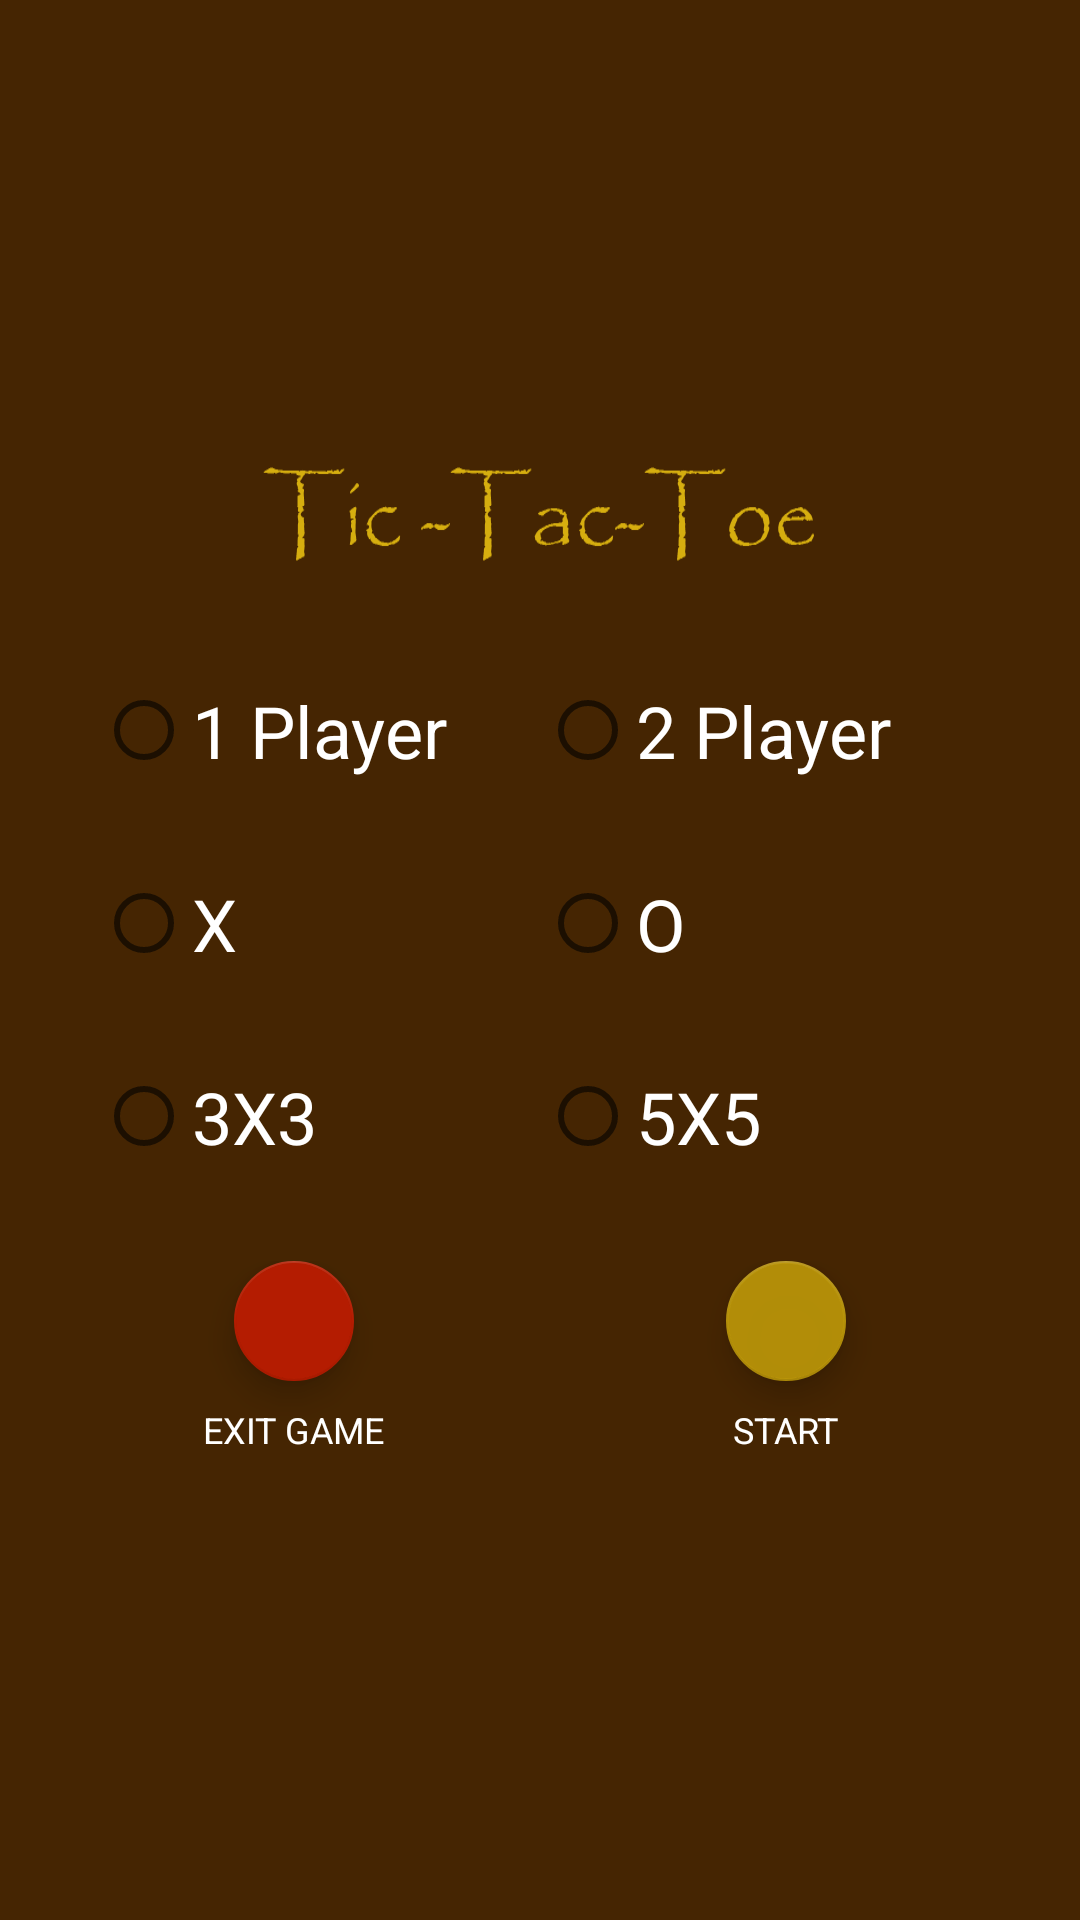

Write the Android layout XML for this screen, with the resource values it uses.
<!-- AndroidManifest.xml: application theme AppTheme.NoActionBar -->
<!-- res/layout/game_menu.xml -->
<?xml version="1.0" encoding="utf-8"?>

<LinearLayout
    xmlns:android="http://schemas.android.com/apk/res/android"
    android:layout_width="match_parent"
    android:layout_height="match_parent" xmlns:app="http://schemas.android.com/apk/res-auto"
    android:gravity="center"
    android:paddingLeft="@dimen/fab_margin"
    android:paddingRight="@dimen/fab_margin"
    android:orientation="vertical"
    android:background="#452502">

    <ImageView
        android:contentDescription="@string/app_name"
        android:layout_width="200dp"
        android:layout_height="80dp"
        android:paddingTop="@dimen/fab_margin"
        android:background="@drawable/main_menu"
    />

   <RadioGroup
       android:id="@+id/select_player"
       android:layout_width="match_parent"
       android:layout_height="wrap_content"
       android:orientation="horizontal"
       android:padding="@dimen/fab_margin"
   >

       <RadioButton
           android:id="@+id/one_player"
           android:layout_width="0dp"
           android:layout_height="wrap_content"
           android:layout_weight="1"
           android:textSize="@dimen/menu_font"
           android:text="@string/_1_player"
           android:textColor="#fff"
         />
       <RadioButton
           android:id="@+id/two_player"
           android:layout_width="0dp"
           android:layout_height="wrap_content"
           android:layout_weight="1"
           android:textSize="@dimen/menu_font"
           android:text="@string/_2_player"
           android:textColor="#fff"
       />
      </RadioGroup>

    <RadioGroup
        android:id="@+id/select_marker"
        android:layout_width="match_parent"
        android:layout_height="wrap_content"
        android:orientation="horizontal"
        android:padding="@dimen/fab_margin">

        <RadioButton
            android:id="@+id/x"
            android:layout_width="0dp"
            android:layout_height="wrap_content"
            android:layout_weight="1"
            android:text="@string/x"
            android:textSize="@dimen/menu_font"
            android:textColor="#fff"
        />
        <RadioButton
            android:id="@+id/o"
            android:layout_width="0dp"
            android:layout_height="wrap_content"
            android:layout_weight="1"
            android:textSize="@dimen/menu_font"
            android:text="@string/o"
            android:textColor="#fff"
        />
    </RadioGroup>

    <RadioGroup
        android:id="@+id/select_board"
        android:layout_width="match_parent"
        android:layout_height="wrap_content"
        android:orientation="horizontal"
        android:padding="@dimen/fab_margin">

        <RadioButton
            android:id="@+id/board_three"
            android:layout_width="0dp"
            android:layout_height="wrap_content"
            android:layout_weight="1"
            android:text="@string/_3x3"
            android:textColor="#fff"
            android:textSize="@dimen/menu_font"
        />
        <RadioButton
            android:id="@+id/board_five"
            android:layout_width="0dp"
            android:layout_height="wrap_content"
            android:layout_weight="1"
            android:text="@string/_5x5"
            android:textColor="#fff"
            android:textSize="@dimen/menu_font"
        />
    </RadioGroup>

    <LinearLayout android:layout_width="match_parent"
                  android:orientation="horizontal"
                  android:baselineAligned="false"
                  android:layout_height="wrap_content">

        <LinearLayout android:layout_width="0dp"
                      android:orientation="vertical"
                      android:layout_weight="1"
                      android:gravity="center"
                      android:padding="@dimen/fab_margin"
                      android:layout_gravity="end"
                      android:layout_height="wrap_content">

            <android.support.design.widget.FloatingActionButton
                android:layout_width="wrap_content"
                app:fabSize="mini"
                android:id="@+id/exit_game"
                app:backgroundTint="#b41c01"
                android:src="@drawable/ic_close"
                android:layout_height="wrap_content"/>

            <TextView android:layout_width="wrap_content"
                      android:textAllCaps="true"
                      android:textColor="#fff"
                      android:padding="8dp"
                      android:text="@string/exit_game"
                      android:textSize="12sp"
                      android:layout_height="wrap_content"/>
        </LinearLayout>

        <LinearLayout android:layout_width="0dp"
                      android:orientation="vertical"
                      android:layout_weight="1"
                      android:gravity="center"
                      android:padding="@dimen/fab_margin"
                      android:layout_gravity="end"
                      android:layout_height="wrap_content">

            <android.support.design.widget.FloatingActionButton
                android:layout_width="wrap_content"
                app:fabSize="mini"
                android:id="@+id/start_game"
                app:backgroundTint="@color/dark_yellow"
                android:src="@drawable/ic_play"
                android:layout_height="wrap_content"/>

            <TextView android:layout_width="wrap_content"
                      android:textAllCaps="true"
                      android:textColor="#fff"
                      android:text="@string/start"
                      android:padding="8dp"
                      android:textSize="12sp"
                      android:layout_height="wrap_content"/>
        </LinearLayout>
    </LinearLayout>




</LinearLayout>
<!-- resources referenced by this layout -->
<resources>
  <color name="dark_yellow">#e7be9909</color>
  <dimen name="fab_margin">16dp</dimen>
  <dimen name="menu_font">24sp</dimen>
  <!-- drawable main_menu: png bitmap (drawable, 7311 bytes) -->
  <string name="_1_player">1 Player</string>
  <string name="_2_player">2 Player</string>
  <string name="_3x3">3X3</string>
  <string name="_5x5">5X5</string>
  <string name="app_name">Tic-tac-toe</string>
  <string name="exit_game">Exit Game</string>
  <string name="o">O</string>
  <string name="start">Start</string>
  <string name="x">X</string>
  <style name="AppTheme.NoActionBar" parent="Theme.AppCompat.Light.NoActionBar" />
</resources>
